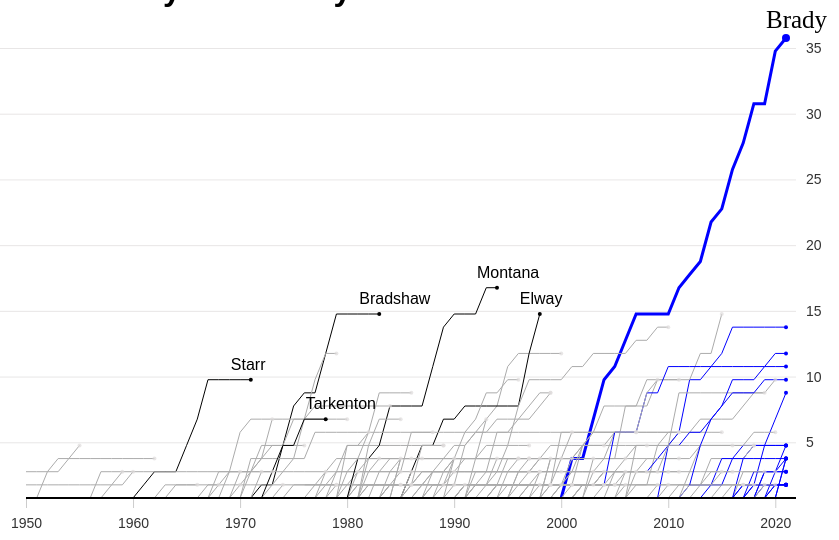
D3 v6 page, settled after 480 driven frames (8 s of simulated time); the page loaded 1 data file(s).


    console.log({ d3 })
    //https://observablehq.com/@mbostock/global-temperature-trends

    //cool tricks for javascript arrays
    //objects
    //look up tables
    //looping, or for each

    let width = 800;
    let height = 500;

    let svg = d3.select("body")
        .select("svg")

    console.log(svg)


    //console.log

    //arrays
    //objects
    //functions

    d3.csv("DV_HW3_Q3.csv").then(function (data) {

        //when temp is loaded, then pass data into this block
        //all references to the data need to be in this block

        //d3.csv is part of a suite of other functions that can do json, xml, tsv too.  
        //https://github.com/d3/d3-fetch


        data.forEach(function (row) {
            row.playoff_wins = +row.playoff_wins
            //row.year = +row.year
            row.year_start=+row.year_start
            row.year_end=+row.year_end
        })

        

        console.log(data)


        let margin = { top: 30, right: 10, bottom: 10, left: 30 };

        //d3 scales for the x and y axis
        //domain takes the data we have and maps them into SVG space
        //in this case we need to use scaleTime because we're dealin time data
        let x = d3.scaleLinear()
            .domain(d3.extent(data.map(function (d) { return d.year }))) //d3 extent
            .range([margin.left, width - margin.right])

        //in this case we need to use scaleLinear because we're dealin linear data
        let y = d3.scaleLinear()
            .domain(d3.extent(data.map(function (d) { return d.playoff_wins })))
            .range([height - margin.bottom, margin.top])


        //define the settings for our axes
        //https://github.com/d3/d3-axis
        // https://github.com/d3/d3-time-format
        //https://github.com/d3/d3-format
        let yAxisSettings = d3.axisRight(y) //set axis to the left
            .tickValues([5,10,15,20,25,30,35])
            .ticks(5) //approx how many ticks, the function will not necesarily give you that number
            .tickSize(width) //size of tick lines
            //.tickFormat(d3.format(".0f")) //what format do you want https://github.com/d3/d3-format 
            .tickPadding(10) //distance from tick labels to tick marks
            


        let xAxisSettings = d3.axisBottom(x)
            .ticks(10)
            .tickSize(10)
            .tickPadding(10)
            .tickFormat(d3.format(""))

        let bg = svg.append("rect")
            .attr("x", margin.left)
            .attr("y", 0)
            .attr("width", width)
            .attr("height", height)
            .style("fill", "rgba(0,0,0,0)")

        //adding to the axes to our chart
        let xAxisTicks = svg.append("g")
            .attr("class", "x axis") //give each axis a class
            .call(xAxisSettings)
            .attr("transform", `translate(0,${height - margin.bottom})`)


        let yAxisTicks = svg.append("g")
            .attr("class", "y axis")
            .call(yAxisSettings)
            .attr("transform", `translate(0,${margin.right})`)
            //.attr("transform", `translate(${margin.left},0)`)

        let line = d3.line() //define a line function
            //.defined(d => !isNaN(d.))
            .x(function (d) { return x(d.year) }) //accessing date 
            .y(function (d) { return y(d.playoff_wins) }) //accesssing value 


        let grouped_data_1 = d3.group(data, d => d.player_id);
        //let grouped_data=grouped_data_1(d=> !(d[1][d[1].length-1].playoff_wins ==0))
        let grouped_data = [...grouped_data_1].filter( d=> d[1][d[1].length-1].playoff_wins>0)


        console.log({grouped_data})

        let agencies = Array.from(grouped_data.keys())
        console.log({agencies})

        let line_path = svg.append("g")
        .selectAll(".line")
        .data(grouped_data)
        .join("path")
        .attr("class", function(d) {
            //console.log(d[0])
            return "line " +  d[0]
        })
        .attr("d", function(d) {
            console.log('***************')
            console.log(d[1])
            return line(d[1])
        })
        .style("fill", "none")
        .style("stroke", d => {
            if(d[0] == "BradTo00") {
                return "blue"
            } if(d[0] == "StarBa00") {
                return "black"
                
            } if(d[0] == "BradTe00") {
                return "black"
            } if(d[0] == "TarkFr00") {
                return "black"
            } if(d[0] == "MontJo01") {
                return "black"
            } if(d[0] == "ElwaJo00") {
                return "black"
            } if(d[1][d[1].length-1].year_end==2021){
                return "blue"
            }
            else {
                return "#ababab"
            }
        })
        .style("stroke-width", d => {
            if(d[0] == "BradTo00") {
                return "3px"
            } else {
                return "1px"
            }
        })


        let last =svg.append('g')
        .selectAll('text')
        .data(grouped_data)
        .join('text')
        .attr('x',d=>x(d[1][d[1].length-1].year))
        .attr('y', d=>y(d[1][d[1].length-1].playoff_wins))
        .attr('dx',-20)
        .attr('dy',-10)
        .text(d=>d[1][0].last_name)
        .style('fill', d=>{
            if(d[1][0].player_name=='Tom Brady'){
                return 'black'
            }
            if(d[1][0].player_name=='Bart Starr'){
                return 'black'
            }
            if(d[1][0].player_name=='Fran Tarkenton'){
                return 'black'
            }
            if(d[1][0].player_name=='Joe Montana'){
                return 'black'
            }
            if(d[1][0].player_name=='John Elway'){
                return 'black'
            }
            if(d[1][0].player_name=='Terry Bradshaw'){
                return 'black'
            }
            else{
                return 'none'}
        })
        .style("font",  d => {
            if(d[1][0].player_name=='Tom Brady') {
                return "25px times"
            } else {
                return "3px"
            }
        })

        svg.selectAll('circle')
        .data(grouped_data)
        .enter()
        .append('circle')
        .attr('cx',d=>x(d[1][d[1].length-1].year))
        .attr('cy', d=>y(d[1][d[1].length-1].playoff_wins))
        .attr('r', d=>{
            if(d[1][0].player_name=='Tom Brady'){
                return 4
            }
            else{
                return 2
            }

        })
        .style('fill', d=>{
            if(d[1][0].player_name=='Tom Brady'){
                return 'blue'
            }
            if(d[1][0].player_name=='Bart Starr'){
                return 'black'
            }
            if(d[1][0].player_name=='Fran Tarkenton'){
                return 'black'
            }
            if(d[1][0].player_name=='Joe Montana'){
                return 'black'
            }
            if(d[1][0].player_name=='John Elway'){
                return 'black'
            }
            if(d[1][0].player_name=='Terry Bradshaw'){
                return 'black'
            }
            if(d[1][d[1].length-1].year_end==2021){
                return "blue"
            }
            else{
                return 'rgba(222, 219, 219, 0.69)'}
        })
        let baseline = svg.append("line")
        .attr("x1", margin.left)
        .attr("x2", width + margin.left-30)
        .attr("y1", y(0))
        .attr("y2", y(0))
        .style("stroke", "black")
        .style("stroke-width", "2px")

    })



### data: DV_HW3_Q3.csv
, player_id, year, yards, tds, att, comp, playoff_games, playoff_wins, pb_games, player_name, age_start, year_start, year_end, last_name
0, AikmTr00, 1989, 1749, 9, 293, 155, 0, 0, 0, Troy Aikman, 23, 1989, 2000, Aikman
1, AikmTr00, 1990, 4328, 20, 692, 381, 0, 0, 0, Troy Aikman, 23, 1989, 2000, Aikman
2, AikmTr00, 1991, 7082, 31, 1055, 618, 0, 0, 1, Troy Aikman, 23, 1989, 2000, Aikman
3, AikmTr00, 1992, 10527, 54, 1528, 920, 3, 3, 2, Troy Aikman, 23, 1989, 2000, Aikman
4, AikmTr00, 1993, 13627, 69, 1920, 1191, 6, 6, 3, Troy Aikman, 23, 1989, 2000, Aikman
5, AikmTr00, 1994, 16303, 82, 2281, 1424, 8, 7, 4, Troy Aikman, 23, 1989, 2000, Aikman
6, AikmTr00, 1995, 19607, 98, 2713, 1704, 11, 10, 5, Troy Aikman, 23, 1989, 2000, Aikman
7, AikmTr00, 1996, 22733, 110, 3178, 2000, 13, 11, 6, Troy Aikman, 23, 1989, 2000, Aikman
8, AikmTr00, 1997, 26016, 129, 3696, 2292, 13, 11, 6, Troy Aikman, 23, 1989, 2000, Aikman
9, AikmTr00, 1998, 28346, 141, 4011, 2479, 14, 11, 6, Troy Aikman, 23, 1989, 2000, Aikman
10, AikmTr00, 1999, 31310, 158, 4453, 2742, 15, 11, 6, Troy Aikman, 23, 1989, 2000, Aikman
11, AikmTr00, 2000, 32942, 165, 4715, 2898, 15, 11, 6, Troy Aikman, 23, 1989, 2000, Aikman
12, AlbeFr00, 1950, 1767, 14, 306, 155, 0, 0, 1, Frankie Albert, 30, 1950, 1952, Albert
13, AlbeFr00, 1951, 2883, 19, 472, 245, 0, 0, 1, Frankie Albert, 30, 1950, 1952, Albert
14, AlbeFr00, 1952, 3847, 27, 601, 316, 0, 0, 1, Frankie Albert, 30, 1950, 1952, Albert
15, AlleJo02, 2018, 2074, 10, 320, 169, 0, 0, 0, Josh Allen, 22, 2018, 2021, Allen
16, AlleJo02, 2019, 5163, 30, 781, 440, 1, 0, 0, Josh Allen, 22, 2018, 2021, Allen
17, AlleJo02, 2020, 9707, 67, 1353, 836, 4, 2, 1, Josh Allen, 22, 2018, 2021, Allen
18, AlleJo02, 2021, 14114, 103, 1999, 1245, 6, 3, 2, Josh Allen, 22, 2018, 2021, Allen
19, AlleKy00, 2018, 266, 2, 31, 20, 0, 0, 0, Kyle Allen, 22, 2018, 2021, Allen
20, AlleKy00, 2019, 3588, 19, 520, 323, 0, 0, 0, Kyle Allen, 22, 2018, 2021, Allen
21, AlleKy00, 2020, 4198, 23, 607, 383, 0, 0, 0, Kyle Allen, 22, 2018, 2021, Allen
22, AlleKy00, 2021, 4318, 24, 626, 395, 0, 0, 0, Kyle Allen, 22, 2018, 2021, Allen
23, AndeDe00, 2006, 793, 5, 117, 66, 0, 0, 0, Derek Anderson, 23, 2006, 2018, Anderson
24, AndeDe00, 2007, 4580, 34, 644, 364, 0, 0, 1, Derek Anderson, 23, 2006, 2018, Anderson
25, AndeDe00, 2008, 6195, 43, 927, 506, 0, 0, 1, Derek Anderson, 23, 2006, 2018, Anderson
26, AndeDe00, 2009, 7083, 46, 1109, 587, 0, 0, 1, Derek Anderson, 23, 2006, 2018, Anderson
27, AndeDe00, 2010, 9148, 53, 1436, 756, 0, 0, 1, Derek Anderson, 23, 2006, 2018, Anderson
28, AndeDe00, 2011, 9148, 53, 1436, 756, 0, 0, 1, Derek Anderson, 23, 2006, 2018, Anderson
29, AndeDe00, 2012, 9206, 53, 1440, 760, 0, 0, 1, Derek Anderson, 23, 2006, 2018, Anderson
30, AndeDe00, 2013, 9206, 53, 1440, 760, 0, 0, 1, Derek Anderson, 23, 2006, 2018, Anderson
31, AndeDe00, 2014, 9907, 58, 1537, 825, 0, 0, 1, Derek Anderson, 23, 2006, 2018, Anderson
32, AndeDe00, 2015, 9943, 58, 1543, 829, 0, 0, 1, Derek Anderson, 23, 2006, 2018, Anderson
33, AndeDe00, 2016, 10396, 60, 1596, 865, 0, 0, 1, Derek Anderson, 23, 2006, 2018, Anderson
34, AndeDe00, 2017, 10413, 60, 1604, 867, 0, 0, 1, Derek Anderson, 23, 2006, 2018, Anderson
35, AndeDe00, 2018, 10878, 60, 1674, 909, 0, 0, 1, Derek Anderson, 23, 2006, 2018, Anderson
36, AndeKe00, 1971, 777, 5, 131, 72, 0, 0, 0, Ken Anderson, 22, 1971, 1986, Anderson
37, AndeKe00, 1972, 2695, 12, 432, 243, 0, 0, 0, Ken Anderson, 22, 1971, 1986, Anderson
38, AndeKe00, 1973, 5123, 30, 761, 422, 1, 0, 0, Ken Anderson, 22, 1971, 1986, Anderson
39, AndeKe00, 1974, 7790, 48, 1089, 635, 1, 0, 0, Ken Anderson, 22, 1971, 1986, Anderson
40, AndeKe00, 1975, 10959, 69, 1466, 863, 2, 0, 1, Ken Anderson, 22, 1971, 1986, Anderson
41, AndeKe00, 1976, 13326, 88, 1804, 1042, 2, 0, 2, Ken Anderson, 22, 1971, 1986, Anderson
42, AndeKe00, 1977, 15471, 99, 2127, 1208, 2, 0, 2, Ken Anderson, 22, 1971, 1986, Anderson
43, AndeKe00, 1978, 17690, 109, 2446, 1381, 2, 0, 2, Ken Anderson, 22, 1971, 1986, Anderson
44, AndeKe00, 1979, 20030, 125, 2785, 1570, 2, 0, 2, Ken Anderson, 22, 1971, 1986, Anderson
45, AndeKe00, 1980, 21808, 131, 3060, 1736, 2, 0, 2, Ken Anderson, 22, 1971, 1986, Anderson
46, AndeKe00, 1981, 25562, 160, 3539, 2036, 5, 2, 3, Ken Anderson, 22, 1971, 1986, Anderson
47, AndeKe00, 1982, 28057, 172, 3848, 2254, 6, 2, 4, Ken Anderson, 22, 1971, 1986, Anderson
48, AndeKe00, 1983, 30390, 184, 4145, 2452, 6, 2, 4, Ken Anderson, 22, 1971, 1986, Anderson
49, AndeKe00, 1984, 32497, 194, 4420, 2627, 6, 2, 4, Ken Anderson, 22, 1971, 1986, Anderson
50, AndeKe00, 1985, 32667, 196, 4452, 2643, 6, 2, 4, Ken Anderson, 22, 1971, 1986, Anderson
51, AndeKe00, 1986, 32838, 197, 4475, 2654, 6, 2, 4, Ken Anderson, 22, 1971, 1986, Anderson
52, ArchDa00, 1984, 181, 1, 18, 11, 0, 0, 0, David Archer, 22, 1984, 1989, Archer
53, ArchDa00, 1985, 2173, 8, 330, 172, 0, 0, 0, David Archer, 22, 1984, 1989, Archer
54, ArchDa00, 1986, 4180, 18, 624, 322, 0, 0, 0, David Archer, 22, 1984, 1989, Archer
55, ArchDa00, 1987, 4275, 18, 647, 331, 0, 0, 0, David Archer, 22, 1984, 1989, Archer
56, ArchDa00, 1988, 4275, 18, 649, 331, 0, 0, 0, David Archer, 22, 1984, 1989, Archer
57, ArchDa00, 1989, 4337, 18, 661, 336, 0, 0, 0, David Archer, 22, 1984, 1989, Archer
58, AvelBo00, 1975, 942, 6, 126, 67, 0, 0, 0, Bob Avellini, 22, 1975, 1984, Avellini
59, AvelBo00, 1976, 2522, 14, 397, 185, 0, 0, 0, Bob Avellini, 22, 1975, 1984, Avellini
... 3,511 more rows